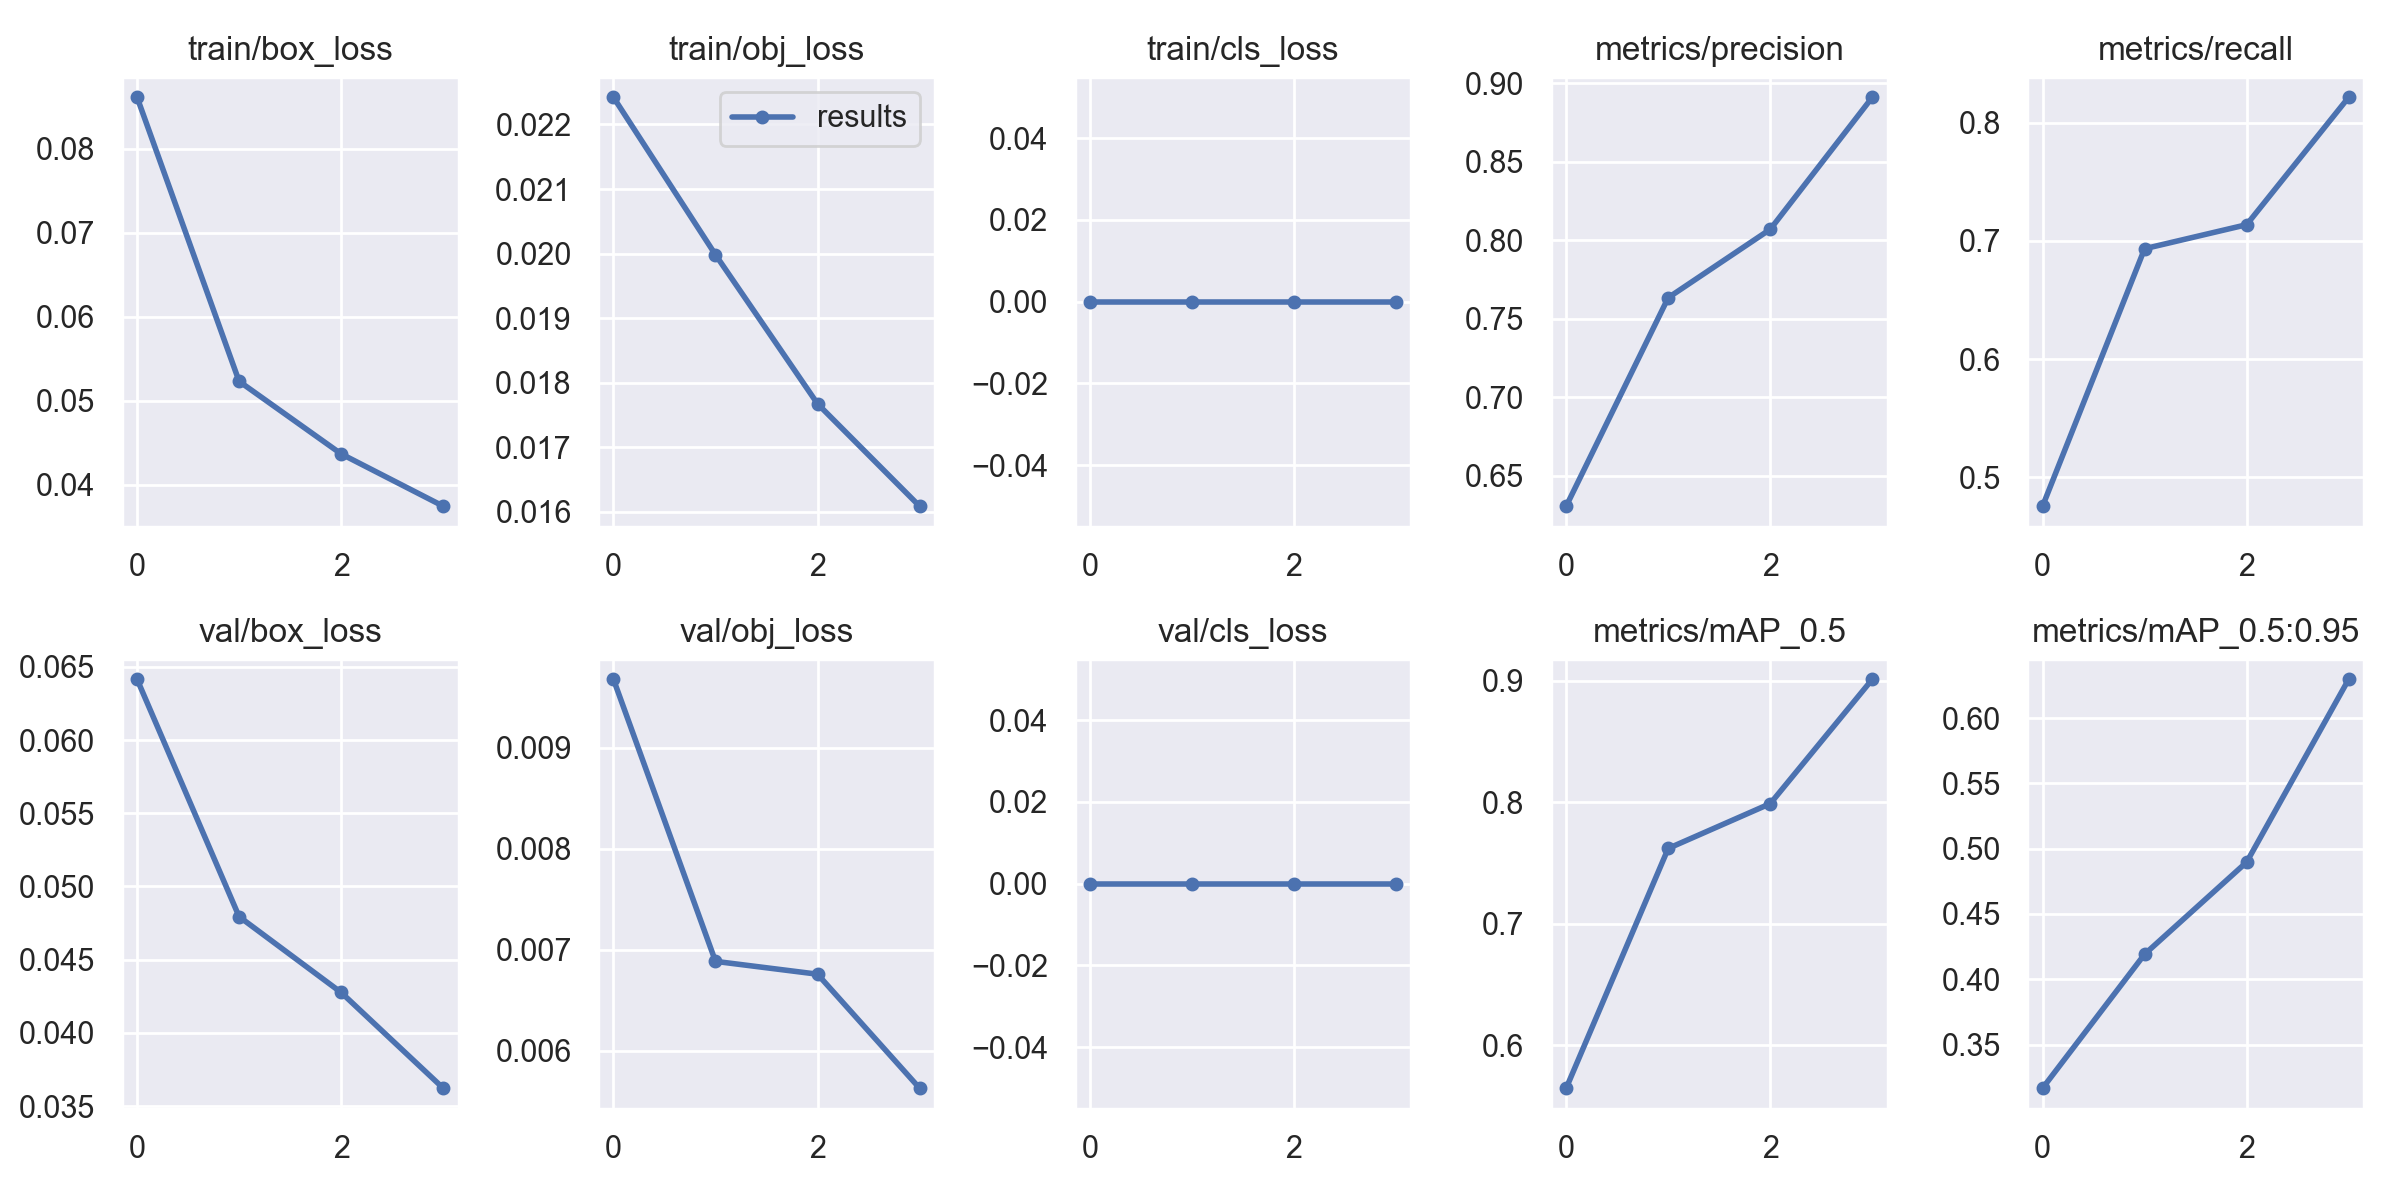

Values plotted in this chart, from the file beside it:
epoch, train/box_loss, train/obj_loss, train/cls_loss, metrics/precision, metrics/recall, metrics/mAP_0.5, metrics/mAP_0.5:0.95, val/box_loss, val/obj_loss, val/cls_loss, x/lr0, x/lr1, x/lr2
0, 0.08615, 0.02242, 0, 0.6305, 0.4757, 0.5647, 0.3165, 0.06415, 0.009675, 0, 0.003278, 0.003278, 0.0705
1, 0.05231, 0.01998, 0, 0.7633, 0.6934, 0.7621, 0.4192, 0.04794, 0.006886, 0, 0.004975, 0.004975, 0.03886
2, 0.04367, 0.01767, 0, 0.8069, 0.7137, 0.799, 0.4897, 0.04276, 0.006759, 0, 0.005022, 0.005022, 0.005577
3, 0.03744, 0.01608, 0, 0.8909, 0.8214, 0.9014, 0.6298, 0.03623, 0.005632, 0, 0.002575, 0.002575, 0.002575
